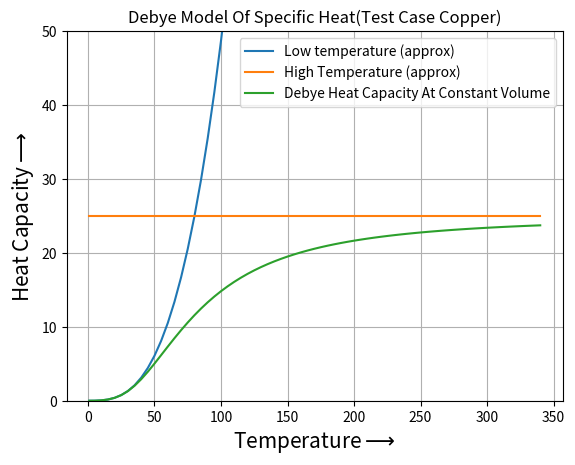

Recreate this plot in Python.
'''
Date:14_09_2022
[redacted]
[redacted]
Description:Debye model of specific heat(Test case copper)
'''

import numpy as np
import matplotlib.pyplot as plt
from scipy.integrate import quad

#constants
h=6.62606896E-34;hbar=h/(2*np.pi);Kb=1.3806504E-23
Na=6.02214076E23#Avogadro number
Mw=63.546#molecular weight of copper(gm/mole)
rho=8960.0#density of copper in(kg/m^3)
V_Transverse=2325.0#in m/sec
V_Longitudinal=4760.0#in m/sec
Vs=3**(1./3)*(2/V_Transverse**3+1/V_Longitudinal**3)**(-1./3)
nv=1000*Na*rho/Mw#N/V=rhoNa/Mw
omd=Vs*(6*np.pi**2*nv)**(1./3)#debye cutoff frequency
thD=(hbar*omd)/Kb#Debye temperature
T=np.arange(0.,thD,5)
T[0]=1
C=np.zeros(len(T))
CLT=np.zeros(len(T))
CHT=np.zeros(len(T))
for i in range(len(T)):
    xD=thD/(T[i])
    I=quad(lambda x:(x**4*np.exp(x))/((np.exp(x)-1)**2.0),0,xD)[0]
    C[i]=9*Na*Kb*((T[i]/thD)**3)*I
    CLT[i]=((12./5)*(np.pi**4)*Na*Kb*(T[i]**3))/thD**3
    CHT[i]=3*Na*Kb
plt.plot(T,CLT,label='Low temperature (approx)')
plt.plot(T,CHT,label='High Temperature (approx)')
plt.plot(T,C,label='Debye Heat Capacity At Constant Volume')
plt.xlabel(r'Temperature$\longrightarrow$',fontsize=15)
plt.ylabel(r'Heat Capacity$\longrightarrow$',fontsize=15)
plt.title("Debye Model Of Specific Heat(Test Case Copper)")
plt.legend(loc='best')
plt.ylim(0,50)
plt.grid()
plt.show()
